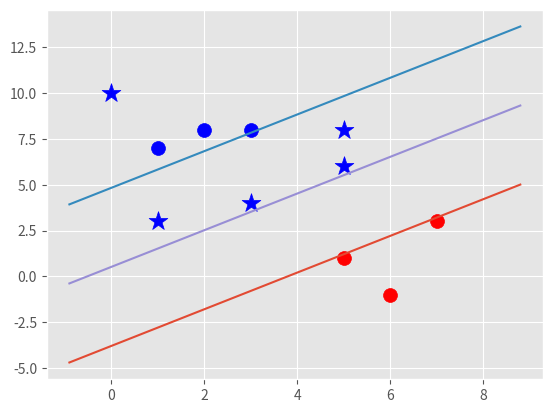

Python code for this plot:
import matplotlib.pyplot as plt
from matplotlib import  style
import numpy as np
style.use("ggplot")

class Support_Vector_Machine:
    def __init__(self,visualization=True):
        self.visualization= visualization
        self.colors={1:'r',-1:'b'}
        if self.visualization:
            self.fig=plt.figure()
            self.ax=self.fig.add_subplot(1,1,1)

    #train
    def fit(self,data):
        self.data=data
        #{  ||w||: [w,b] }
        opt_dict = {}


        transforms=[[1,1],[-1,1],[-1,-1],[1,-1]]

        all_data=[]
        for yi in self.data:
            for featureset in self.data[yi]:
                for feature in featureset:
                    all_data.append(feature)

        self.max_feature_value=max(all_data)
        self.min_feature_value=min(all_data)
        all_data=None

        step_sizes=[self.max_feature_value*0.1
            ,self.max_feature_value*0.01,
                    #point of expense
                    self.max_feature_value*0.001]

        #extremely expensive
        b_range_multiple = 1

        b_multiple=5

        latest_optimum=self.max_feature_value*10

        for step in step_sizes:
            w = np.array([latest_optimum])

            optimized = False
            while not optimized:
                for b in np.arange((-1*self.max_feature_value*b_range_multiple),
                                   self.max_feature_value*b_range_multiple,
                                   step*b_multiple):
                    for transformation in transforms:
                        w_t=w*transformation
                        found_option=True
                        #weakest link in the svm fundamentally
                        #SMO attempts to fix this a bit
                        #yi(xi.w+b)>=1
                        for i in self.data:
                            for xi in self.data[i]:
                                yi=i
                                if not yi*(np.dot(w_t,xi)+b) >= 1:
                                    found_option = False

                        if found_option:
                            opt_dict[np.linalg.norm(w_t)] = [w_t, b]

                if w<0:
                    print(w)
                    optimized=True
                    print("optimized step")
                else:
                    w=w-step

            norms=sorted([n for n in opt_dict])
            #||w||:w,b
            opt_choice=opt_dict[norms[0]]
            #print(opt_dict)
            self.w=opt_choice[0]

            self.b=opt_choice[1]

            latest_optimum=opt_choice[0][0]+step*2
            #print(opt_choice)
            #print(opt_choice[0][0])






    def predict(self,features):
        #sign(x.w+b)
        classification=np.sign(np.dot(np.array(features),self.w)+self.b)
        if classification !=0 and self.visualization:
            self.ax.scatter(features[0],features[1],s=200,marker='*',c=self.colors[classification])
        return classification


    def visualize(self):
        [[self.ax.scatter(x[0],x[1],s=100,c=self.colors[i]) for x in data_dict[i]] for i in data_dict]

        # v=x.w+b
        # psv=-1
        # nsv=-1
        # dec=0
        def hyperplane(x,w,b,v):
            return (-w[0]*x-b+v) / w[1]

        datarange=(self.min_feature_value*0.9,self.max_feature_value*1.1)
        hyp_x_min = datarange[0]
        hyp_x_max=datarange[1]

        #positive support vector
        psv1=hyperplane(hyp_x_min,self.w,self.b,1)
        psv2=hyperplane(hyp_x_max,self.w,self.b,1)
        self.ax.plot([hyp_x_min,hyp_x_max],[psv1,psv2])

        # negetive support vector
        nsv1 = hyperplane(hyp_x_min, self.w, self.b, -1)
        nsv2 = hyperplane(hyp_x_max, self.w, self.b, -1)
        self.ax.plot([hyp_x_min, hyp_x_max], [nsv1, nsv2])

        # decision boundary
        db1 = hyperplane(hyp_x_min, self.w, self.b, 0)
        db2 = hyperplane(hyp_x_max, self.w, self.b, 0)
        self.ax.plot([hyp_x_min, hyp_x_max], [db1, db2])

        plt.show()


data_dict= {-1:np.array([[1,7],[2,8],[3,8]]),1:np.array([[5,1],[6,-1],[7,3]])}

predict_us=[[0,10],
            [1,3],
            [3,4],
            [5,6],
            [5,8]]



svm=Support_Vector_Machine()
svm.fit(data=data_dict)

for p in predict_us:
    svm.predict(p)
svm.visualize()


